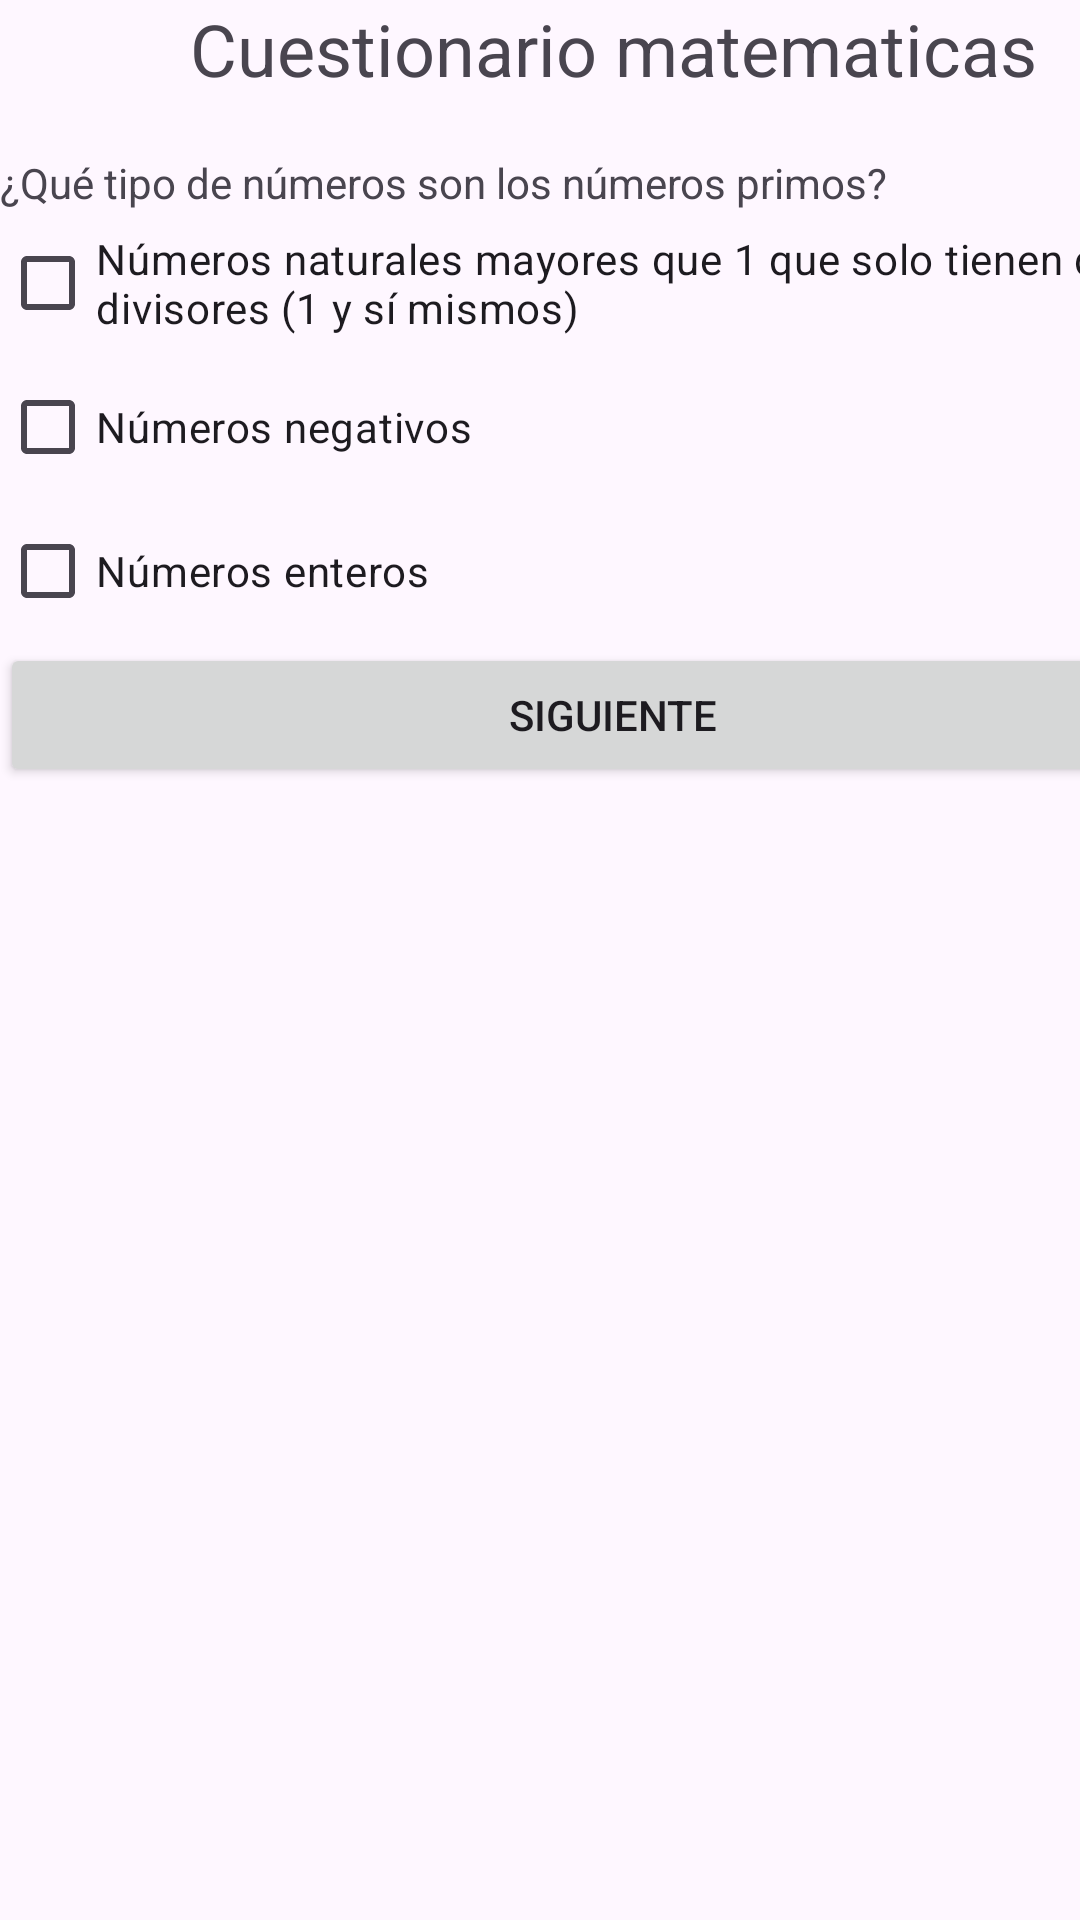

Produce the Android XML layout that renders to this screen, including the resource entries it uses.
<!-- AndroidManifest.xml: application theme Theme.APP_CALIFICACIONES -->
<!-- res/layout/activity_form_mat5.xml -->
<?xml version="1.0" encoding="utf-8"?>
<androidx.constraintlayout.widget.ConstraintLayout xmlns:android="http://schemas.android.com/apk/res/android"
    xmlns:app="http://schemas.android.com/apk/res-auto"
    xmlns:tools="http://schemas.android.com/tools"
    android:id="@+id/main"
    android:layout_width="match_parent"
    android:layout_height="match_parent"
    tools:context=".formMat5">

    <LinearLayout
        android:layout_width="409dp"
        android:layout_height="729dp"
        android:orientation="vertical"
        tools:layout_editor_absoluteX="1dp"
        tools:layout_editor_absoluteY="1dp">

        <TextView
            android:id="@+id/textView15"
            android:layout_width="match_parent"
            android:layout_height="wrap_content"
            android:text="Cuestionario matematicas"
            android:textAlignment="center"
            android:textSize="24sp" />

        <TextView
            android:id="@+id/lbl_mat5"
            android:layout_width="match_parent"
            android:layout_height="wrap_content" />

        <TextView
            android:id="@+id/textView17"
            android:layout_width="match_parent"
            android:layout_height="wrap_content"
            android:text="¿Qué tipo de números son los números primos?  " />

        <CheckBox
            android:id="@+id/chk_mat51"
            android:layout_width="match_parent"
            android:layout_height="wrap_content"
            android:text="Números naturales mayores que 1 que solo tienen dos divisores (1 y sí mismos) " />

        <CheckBox
            android:id="@+id/chk_mat52"
            android:layout_width="match_parent"
            android:layout_height="wrap_content"
            android:text="Números negativos " />

        <CheckBox
            android:id="@+id/chk_mat53"
            android:layout_width="match_parent"
            android:layout_height="wrap_content"
            android:text="Números enteros " />

        <Button
            android:id="@+id/btn_mat51"
            android:layout_width="match_parent"
            android:layout_height="wrap_content"
            android:text="Siguiente" />
    </LinearLayout>
</androidx.constraintlayout.widget.ConstraintLayout>
<!-- resources referenced by this layout -->
<resources>
  <style name="Theme.APP_CALIFICACIONES" parent="Base.Theme.APP_CALIFICACIONES" />
  <style name="Base.Theme.APP_CALIFICACIONES" parent="Theme.Material3.DayNight.NoActionBar">
          
          
      </style>
</resources>
